Run: headless pygame with SDL's dummy video driver; simulated clock (each Clock.tick advances the game by its frame time, no real sleeping); random seed 0; keys injected as events and as key.get_pressed() state; mouse plan: one left click at the window centre at the start of phase 2, then a move to the lower-right quarter at the start of phase 3.
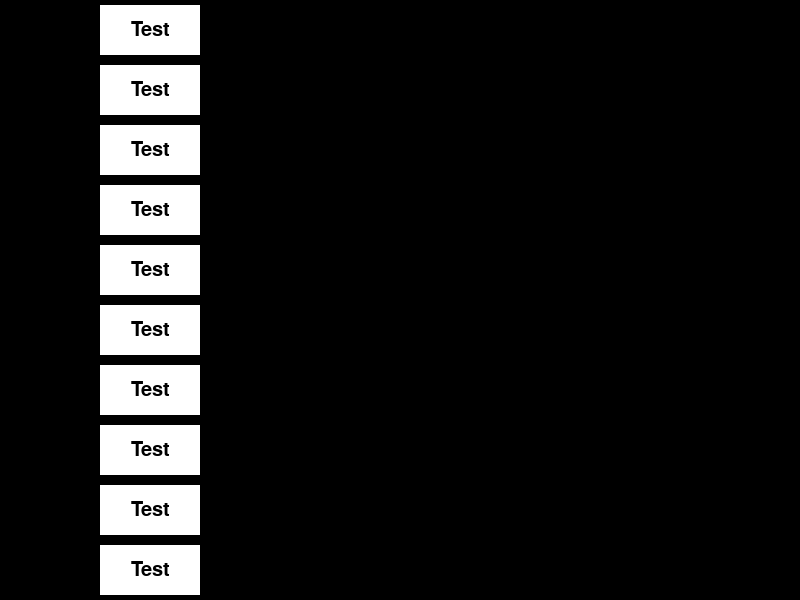
Frame 1 of 4 · flips 1–60 · no input
Frame 2 of 4 · flips 61–180 · clicked the window centre · tapped SPACE, RETURN · held RIGHT (→), D · screen unchanged from frame 1, image omitted
Frame 3 of 4 · flips 181–300 · moved the mouse to the lower-right quarter · held DOWN (↓), S · screen unchanged from frame 2, image omitted
Frame 4 of 4 · flips 301–420 · held LEFT (←), A, UP (↑), W · screen unchanged from frame 3, image omitted

The pygame program that drew these frames:

import pygame

class Button(pygame.sprite.Sprite):
    default_on_click = lambda self,mousepos: print("Clicked")
    
    def __init__(self, x, y, width, height, color=(255,255,255),hover_color=(200,200,200), text="", text_color=(0,0,0), font_size=30,on_click=None):
        super().__init__()
        self.image = pygame.Surface([width, height])
        self.image.fill(color)
        self.rect = self.image.get_rect()
        self.rect.x = x
        self.rect.y = y
        self.text_color = text_color
        self.font_size = font_size
        self.font = pygame.font.SysFont("Arial", self.font_size)
        self.text = text
        self.color = color
        self.hover_color = hover_color
        if on_click:
            self.on_click = on_click
        else:
            self.on_click = self.default_on_click  
    
    @property
    def text(self):
        return self._text
    
    @text.setter
    def text(self, value):
        self._text = value
        self.text_image = self.font.render(value, True, self.text_color)
        self.text_rect = self.text_image.get_rect()
        self.text_rect.center = (self.rect.width/2, self.rect.height/2)
        self.image.blit(self.text_image, self.text_rect)
        
      
    def update(self, mousepos):
        if self.rect.collidepoint(mousepos):
            self.image.fill(self.hover_color)
        else:
            self.image.fill(self.color)
        self.image.blit(self.text_image, self.text_rect)
    
        
if __name__ == "__main__":
    pygame.init()
    pygame.display.set_caption("Button")
    display = pygame.display.set_mode((800, 600))
    buttons = pygame.sprite.Group()
    
    def func(button, mousepos):
        if button.text == "Test":
            button.text = "Clicked"
        else:
            button.text = "Test"
    
    for i in range(10):
        buttons.add(Button(100, 50*i+10*i+5, 100, 50, text="Test",on_click=func))

    while True:
        for event in pygame.event.get():
            if event.type == pygame.QUIT:
                pygame.quit()
                quit()
            
            if event.type == pygame.MOUSEBUTTONDOWN:
                if event.button == 1:
                        for button in buttons:
                            if button.rect.collidepoint(event.pos):
                                button.on_click(button,mousepos=event.pos)
        display.fill((0,0,0))
        buttons.update(pygame.mouse.get_pos())
        buttons.draw(display)
        pygame.display.update()
